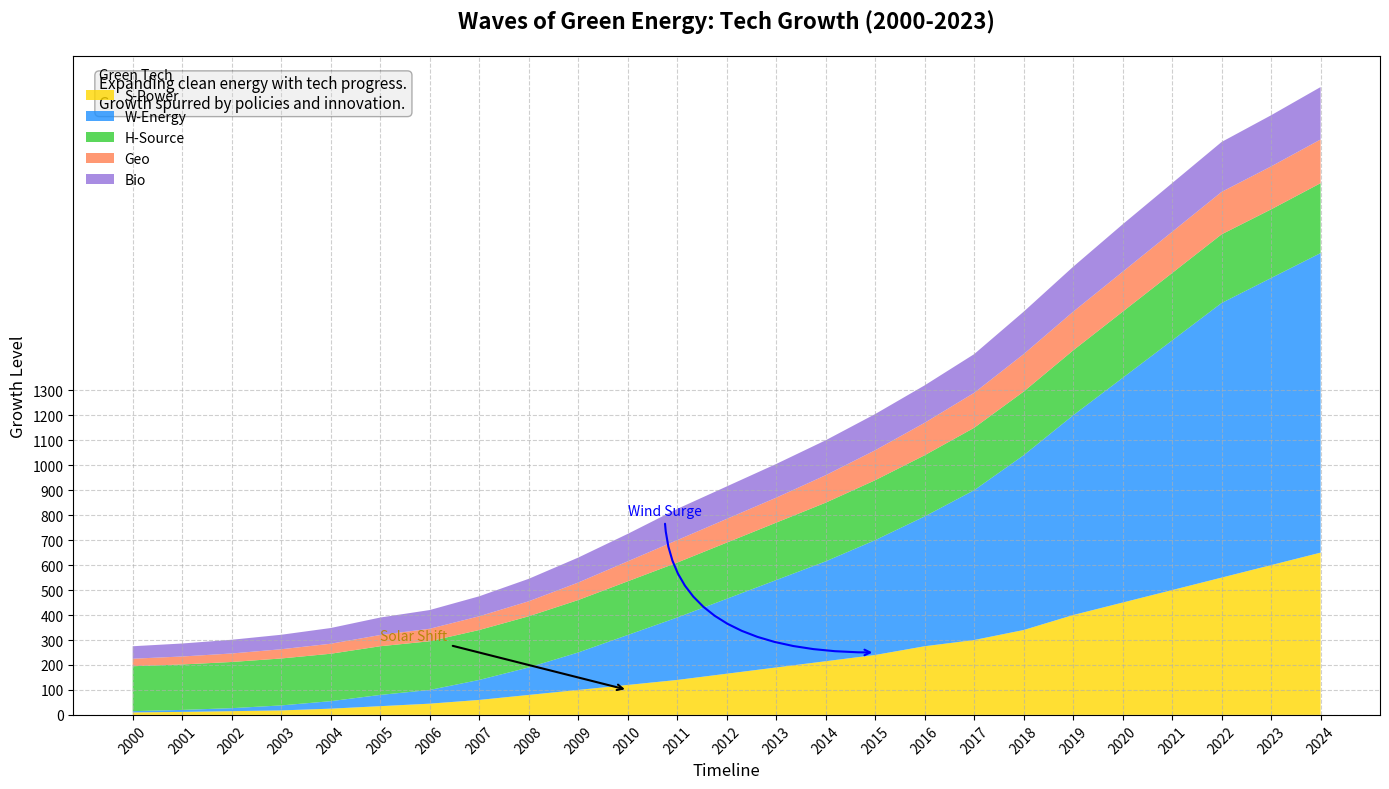

Reproduce this figure in Python.
import matplotlib.pyplot as plt
import numpy as np

# Define the years for the x-axis (2000 - 2023)
years = np.arange(2000, 2025)

# Data for renewable energy adoption levels
solar_power = np.array([10, 12, 15, 18, 25, 35, 45, 60, 80, 100, 120, 140, 165, 190, 215, 240, 275, 300, 340, 400, 450, 500, 550, 600, 650])
wind_power = np.array([5, 8, 12, 20, 30, 45, 55, 80, 110, 150, 200, 250, 300, 350, 400, 460, 520, 600, 700, 800, 900, 1000, 1100, 1150, 1200])
hydro_power = np.array([180, 182, 185, 188, 190, 195, 195, 200, 205, 210, 215, 220, 225, 230, 235, 240, 245, 250, 255, 260, 265, 270, 275, 275, 280])
geothermal = np.array([30, 32, 34, 37, 40, 45, 50, 55, 60, 70, 80, 90, 95, 100, 110, 120, 130, 140, 150, 155, 160, 165, 170, 172, 175])
bioenergy = np.array([50, 52, 55, 58, 63, 70, 75, 80, 90, 100, 110, 125, 130, 135, 140, 145, 150, 155, 170, 180, 190, 195, 200, 205, 210])

# Stack the data for the area chart
energy_data = np.vstack([solar_power, wind_power, hydro_power, geothermal, bioenergy])

# Create the plot
fig, ax = plt.subplots(figsize=(14, 8))

# Stackplot for Renewable Energy Adoption
ax.stackplot(years, energy_data, labels=['S-Power', 'W-Energy', 'H-Source', 'Geo', 'Bio'],
             colors=['#ffd700', '#1e90ff', '#32cd32', '#ff7f50', '#9370db'], alpha=0.8)

# Add title and labels
ax.set_title('Waves of Green Energy: Tech Growth (2000-2023)', fontsize=16, fontweight='bold', pad=20)
ax.set_xlabel('Timeline', fontsize=12)
ax.set_ylabel('Growth Level', fontsize=12)

# Add legend and grid
ax.legend(loc='upper left', fontsize=10, title='Green Tech', frameon=False)
ax.grid(linestyle='--', alpha=0.6)

# Enhance readability of x-axis labels
plt.xticks(years, rotation=45)
plt.yticks(np.arange(0, 1301, 100))

# Annotate significant milestones
ax.annotate('Solar Shift', xy=(2010, 100), xytext=(2005, 300),
            arrowprops=dict(facecolor='black', arrowstyle='->', lw=1.5), fontsize=10, color='darkgoldenrod')

ax.annotate('Wind Surge', xy=(2015, 250), xytext=(2010, 800),
            arrowprops=dict(arrowstyle='->', connectionstyle='angle3', color='blue', lw=1.5),
            fontsize=10, color='blue')

# Add a brief description or note
description_box = dict(boxstyle='round', facecolor='lightgrey', alpha=0.3)
description = ("Expanding clean energy with tech progress.\n"
               "Growth spurred by policies and innovation.")
ax.text(0.02, 0.97, description, transform=ax.transAxes, fontsize=11,
        verticalalignment='top', bbox=description_box)

# Automatically adjust layout to prevent overlap
plt.tight_layout()

# Show the plot
plt.show()
